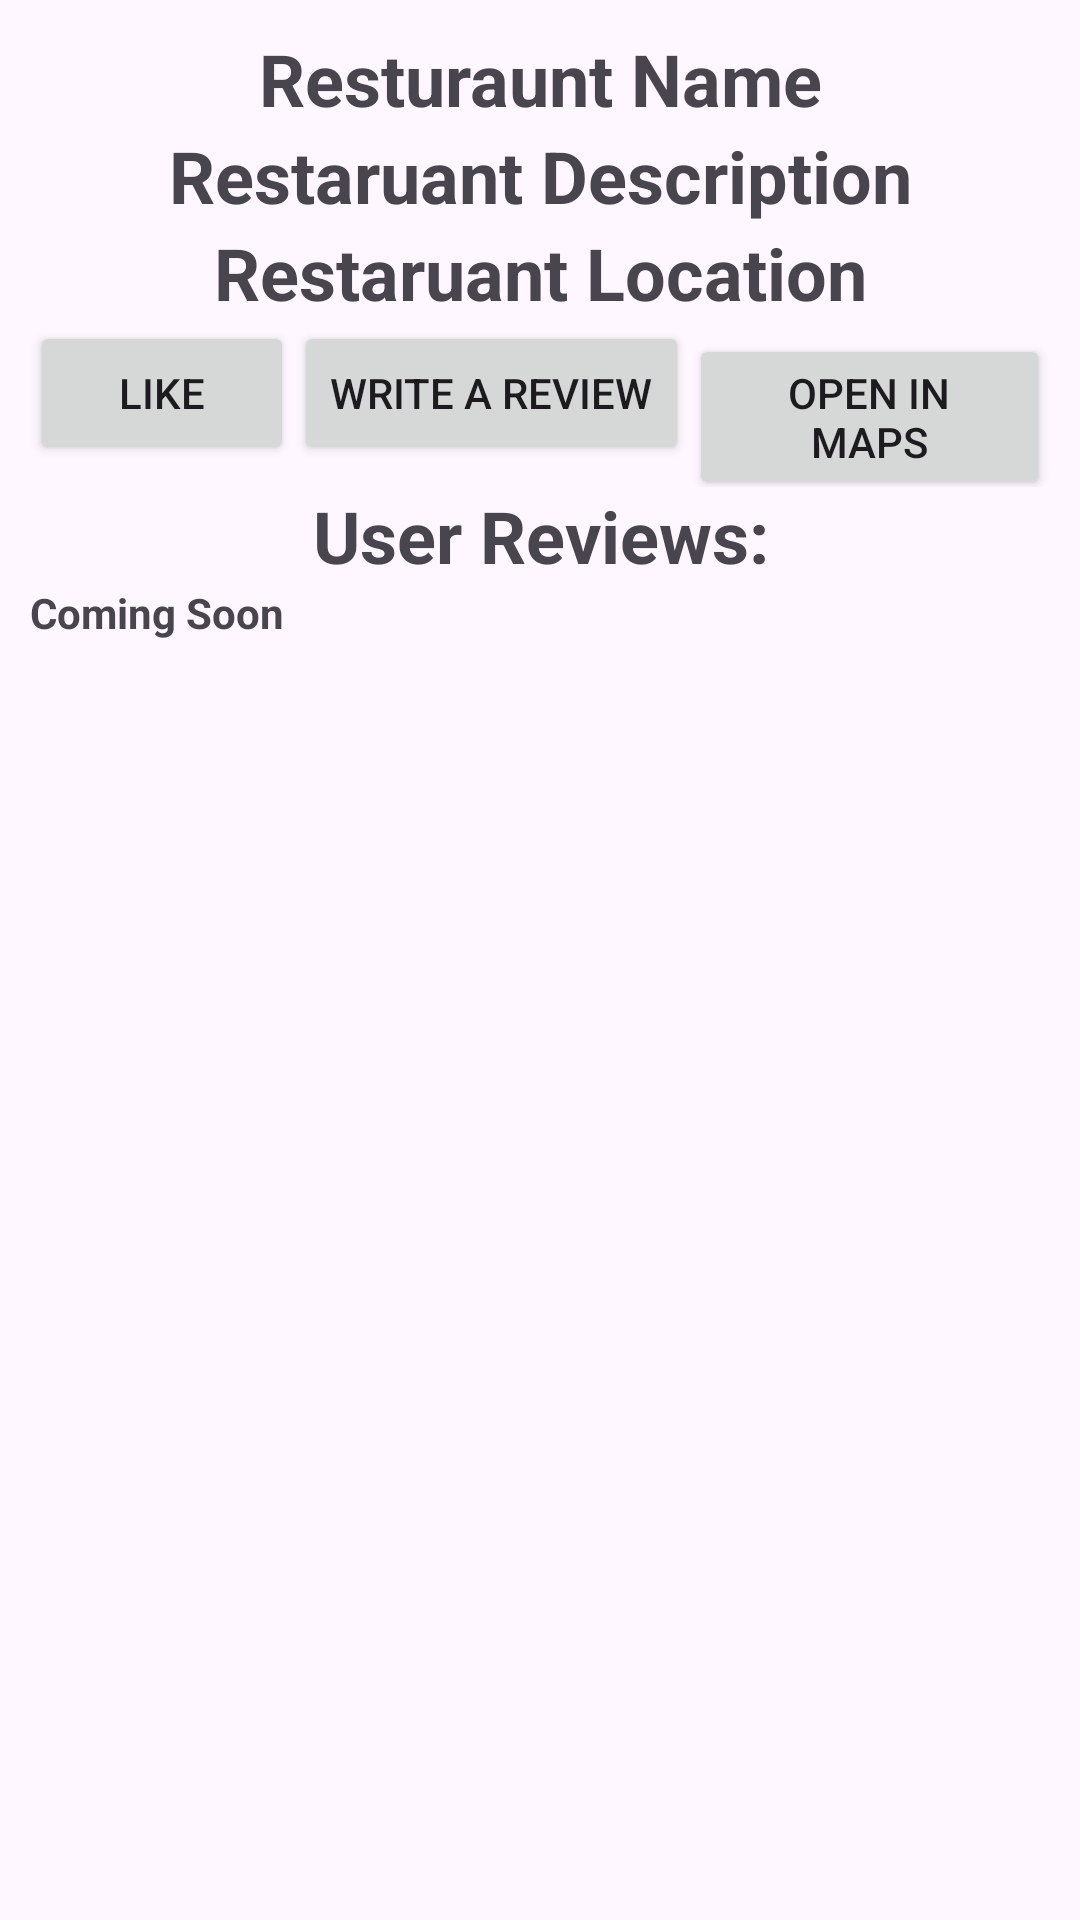

The Android layout XML behind this screen, and the referenced resources:
<!-- AndroidManifest.xml: application theme Theme.Comp3160project -->
<!-- res/layout/fragment_resturaunt_info.xml -->
<?xml version="1.0" encoding="utf-8"?>
<FrameLayout xmlns:android="http://schemas.android.com/apk/res/android"
    xmlns:app="http://schemas.android.com/apk/res-auto"
    xmlns:tools="http://schemas.android.com/tools"
    android:layout_width="match_parent"
    android:layout_height="match_parent"
    tools:context=".FavouritesFragment">

    <LinearLayout
        android:layout_width="match_parent"
        android:layout_height="wrap_content"
        android:orientation="vertical"
        android:padding="10dp">

        <TextView
            android:id="@+id/restInfoName"
            android:layout_width="match_parent"
            android:layout_height="wrap_content"
            android:layout_weight="1"
            android:text="Resturaunt Name"
            android:textAlignment="center"
            android:textSize="24sp"

            android:textStyle="bold"
            android:textColor="@color/blue"/>

        <TextView
            android:id="@+id/restInfoDescription"
            android:layout_width="match_parent"
            android:layout_height="wrap_content"
            android:layout_weight="1"
            android:text="Restaruant Description"
            android:textAlignment="center"
            android:textColor="@color/blue"

            android:textSize="24sp"
            android:textStyle="bold" />

        <TextView
            android:id="@+id/restInfoLocation"
            android:layout_width="match_parent"
            android:layout_height="wrap_content"
            android:layout_weight="1"
            android:text="Restaruant Location"
            android:textAlignment="center"
            android:textColor="@color/blue"

            android:textSize="24sp"
            android:textStyle="bold" />

        <LinearLayout
            android:layout_width="match_parent"
            android:layout_height="match_parent"
            android:layout_weight="1"
            android:orientation="horizontal">

            <Button
                android:id="@+id/button"
                android:layout_width="wrap_content"
                android:layout_height="wrap_content"
                android:layout_weight="1"
                android:text="Like"
                android:textColorLink="#815050" />

            <Button
                android:id="@+id/button2"
                android:layout_width="wrap_content"
                android:layout_height="wrap_content"
                android:layout_weight="1"
                android:text="Write a Review" />

            <Button
                android:id="@+id/button4"
                android:layout_width="wrap_content"
                android:layout_height="wrap_content"
                android:layout_weight="1"
                android:text="Open In Maps" />
        </LinearLayout>

        <TextView
            android:id="@+id/restInfoLocation3"
            android:layout_width="match_parent"
            android:layout_height="wrap_content"
            android:layout_weight="1"
            android:text="User Reviews:"
            android:textAlignment="center"
            android:textColor="@color/blue"

            android:textSize="24sp"
            android:textStyle="bold" />

        <TextView
            android:id="@+id/restInfoLocation2"
            android:layout_width="match_parent"
            android:layout_height="wrap_content"
            android:layout_weight="1"
            android:text="Coming Soon"
            android:textAlignment="viewStart"
            android:textColor="@color/blue"

            android:textSize="14sp"
            android:textStyle="bold" />


    </LinearLayout>
</FrameLayout>
<!-- resources referenced by this layout -->
<resources>
  <style name="Theme.Comp3160project" parent="Base.Theme.Comp3160project" />
  <style name="Base.Theme.Comp3160project" parent="Theme.Material3.DayNight.NoActionBar">
          
          
      </style>
</resources>
